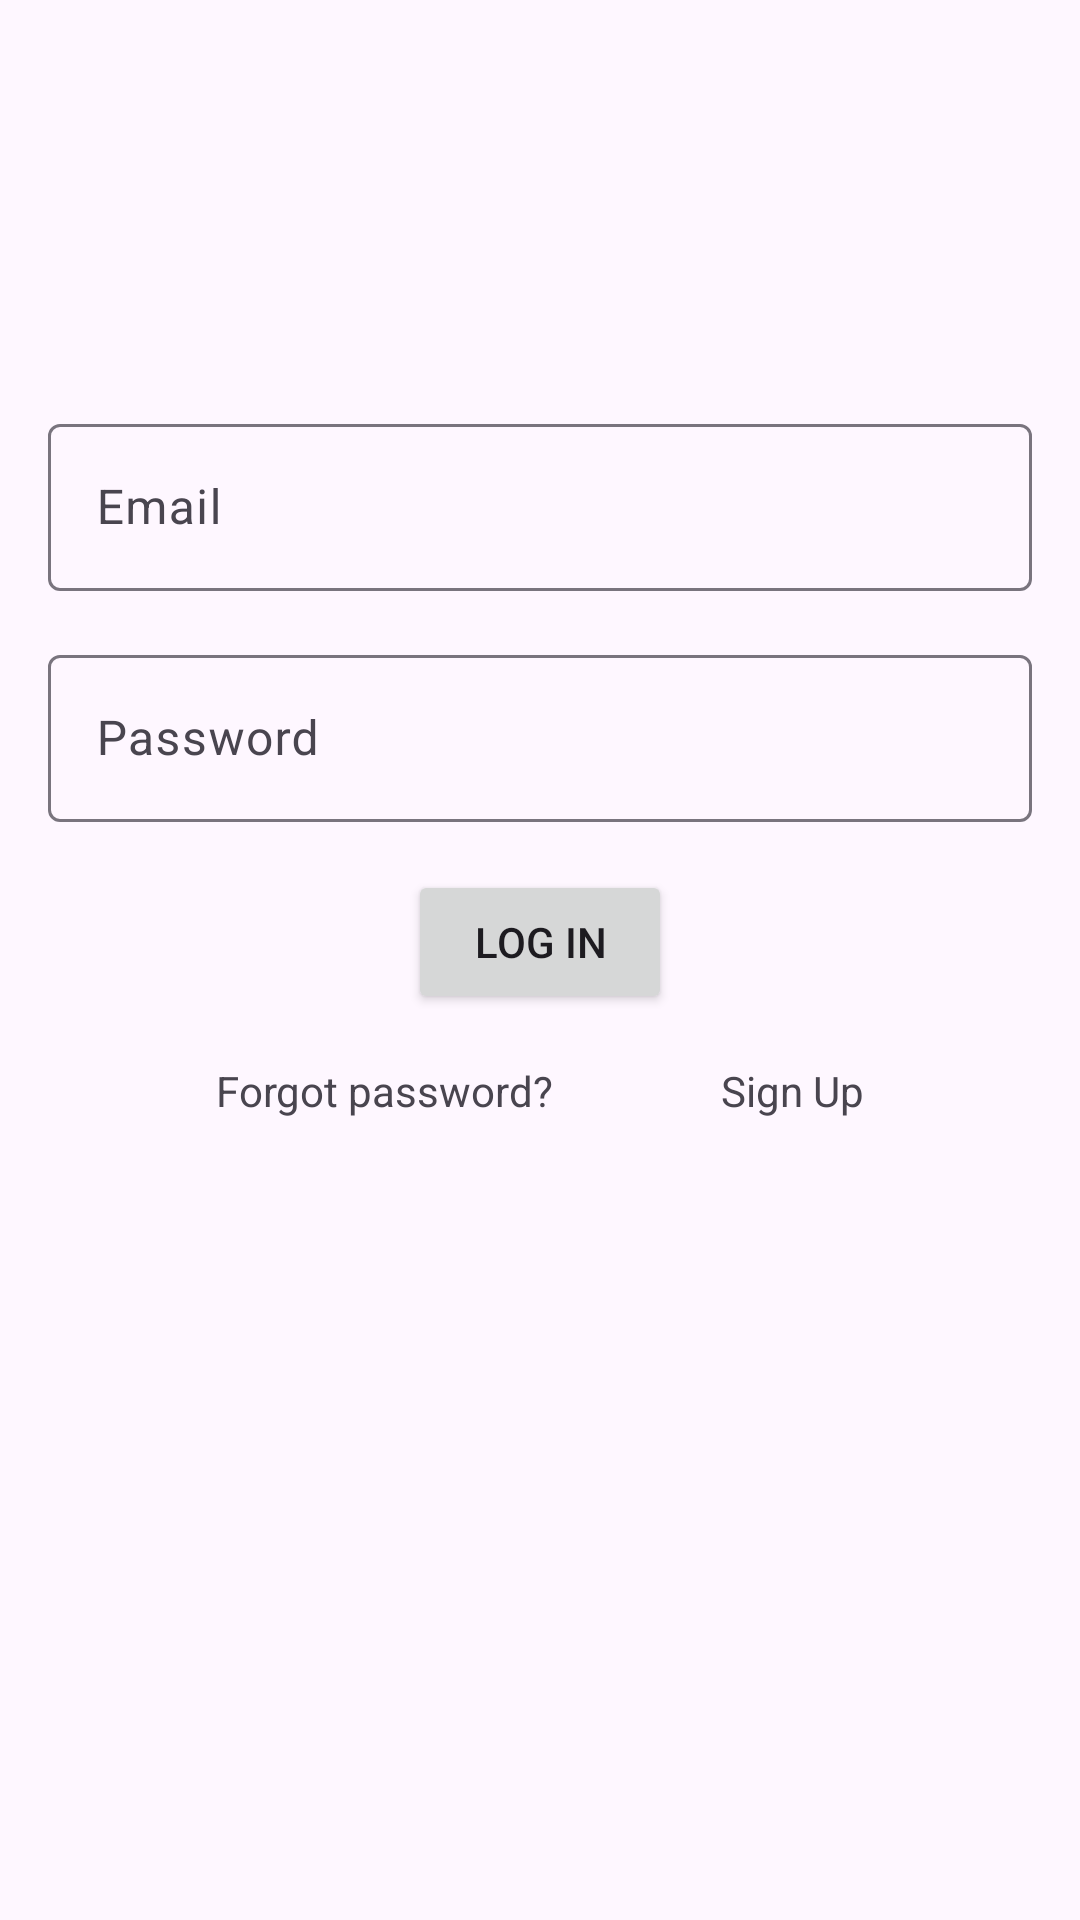

Here is an Android app screen rendered from its layout file. Give the layout XML and the strings, colors and styles it references.
<!-- AndroidManifest.xml: application theme Theme.Chat -->
<!-- res/layout/activity_login.xml -->
<?xml version="1.0" encoding="utf-8"?>
<androidx.constraintlayout.widget.ConstraintLayout xmlns:android="http://schemas.android.com/apk/res/android"
    xmlns:app="http://schemas.android.com/apk/res-auto"
    android:id="@+id/main"
    android:layout_width="match_parent"
    android:layout_height="match_parent"
    android:padding="16dp">

    <ImageView
        android:id="@+id/app_logo"
        android:layout_width="100dp"
        android:layout_height="100dp"
        android:contentDescription="@string/simple_logo"
        android:src="@drawable/chat"
        app:layout_constraintEnd_toEndOf="parent"
        app:layout_constraintStart_toStartOf="parent"
        app:layout_constraintTop_toTopOf="parent" />


    <com.google.android.material.textfield.TextInputLayout
        android:id="@+id/edit_email_layout"
        android:layout_width="match_parent"
        android:layout_height="wrap_content"
        android:layout_marginTop="20dp"
        android:hint="@string/email"
        app:layout_constraintEnd_toEndOf="parent"
        app:layout_constraintStart_toStartOf="parent"
        app:layout_constraintTop_toBottomOf="@+id/app_logo">

        <com.google.android.material.textfield.TextInputEditText
            android:id="@+id/edit_email"
            android:layout_width="match_parent"
            android:layout_height="wrap_content"
            android:inputType="textEmailAddress" />

    </com.google.android.material.textfield.TextInputLayout>


    <com.google.android.material.textfield.TextInputLayout
        android:id="@+id/edit_password_layout"
        android:layout_width="match_parent"
        android:layout_height="wrap_content"
        android:layout_marginTop="16dp"
        android:hint="@string/password"
        android:inputType="textPassword"
        app:layout_constraintEnd_toEndOf="parent"
        app:layout_constraintStart_toStartOf="parent"
        app:layout_constraintTop_toBottomOf="@+id/edit_email_layout">

        <com.google.android.material.textfield.TextInputEditText
            android:id="@+id/edit_password"
            android:layout_width="match_parent"
            android:layout_height="wrap_content"
            android:inputType="textPassword" />
    </com.google.android.material.textfield.TextInputLayout>


    <Button
        android:id="@+id/btnLogin"
        android:layout_width="wrap_content"
        android:layout_height="wrap_content"
        android:layout_marginTop="16dp"
        android:text="@string/log_in"
        app:layout_constraintEnd_toEndOf="parent"
        app:layout_constraintStart_toStartOf="parent"
        app:layout_constraintTop_toBottomOf="@+id/edit_password_layout" />

    <TextView
        android:id="@+id/sendemail"
        android:layout_width="wrap_content"
        android:layout_height="wrap_content"
        android:layout_marginTop="16dp"
        android:text="@string/resetpassword"
        app:layout_constraintEnd_toStartOf="@+id/btnSignUp"
        app:layout_constraintStart_toStartOf="parent"
        app:layout_constraintTop_toBottomOf="@+id/btnLogin" />


    <TextView
        android:id="@+id/btnSignUp"
        android:layout_width="wrap_content"
        android:layout_height="wrap_content"
        android:layout_marginTop="16dp"
        android:text="@string/btnSignUp"
        app:layout_constraintEnd_toEndOf="parent"
        app:layout_constraintStart_toEndOf="@+id/sendemail"
        app:layout_constraintTop_toBottomOf="@+id/btnLogin" />


</androidx.constraintlayout.widget.ConstraintLayout>
<!-- resources referenced by this layout -->
<resources>
  <string name="btnSignUp">Sign Up</string>
  <string name="email">Email</string>
  <string name="log_in">Log in</string>
  <string name="password">Password</string>
  <string name="resetpassword">Forgot password?</string>
  <string name="simple_logo">Simple logo</string>
  <style name="Theme.Chat" parent="Theme.Material3.DayNight.NoActionBar">
  
      </style>
</resources>
